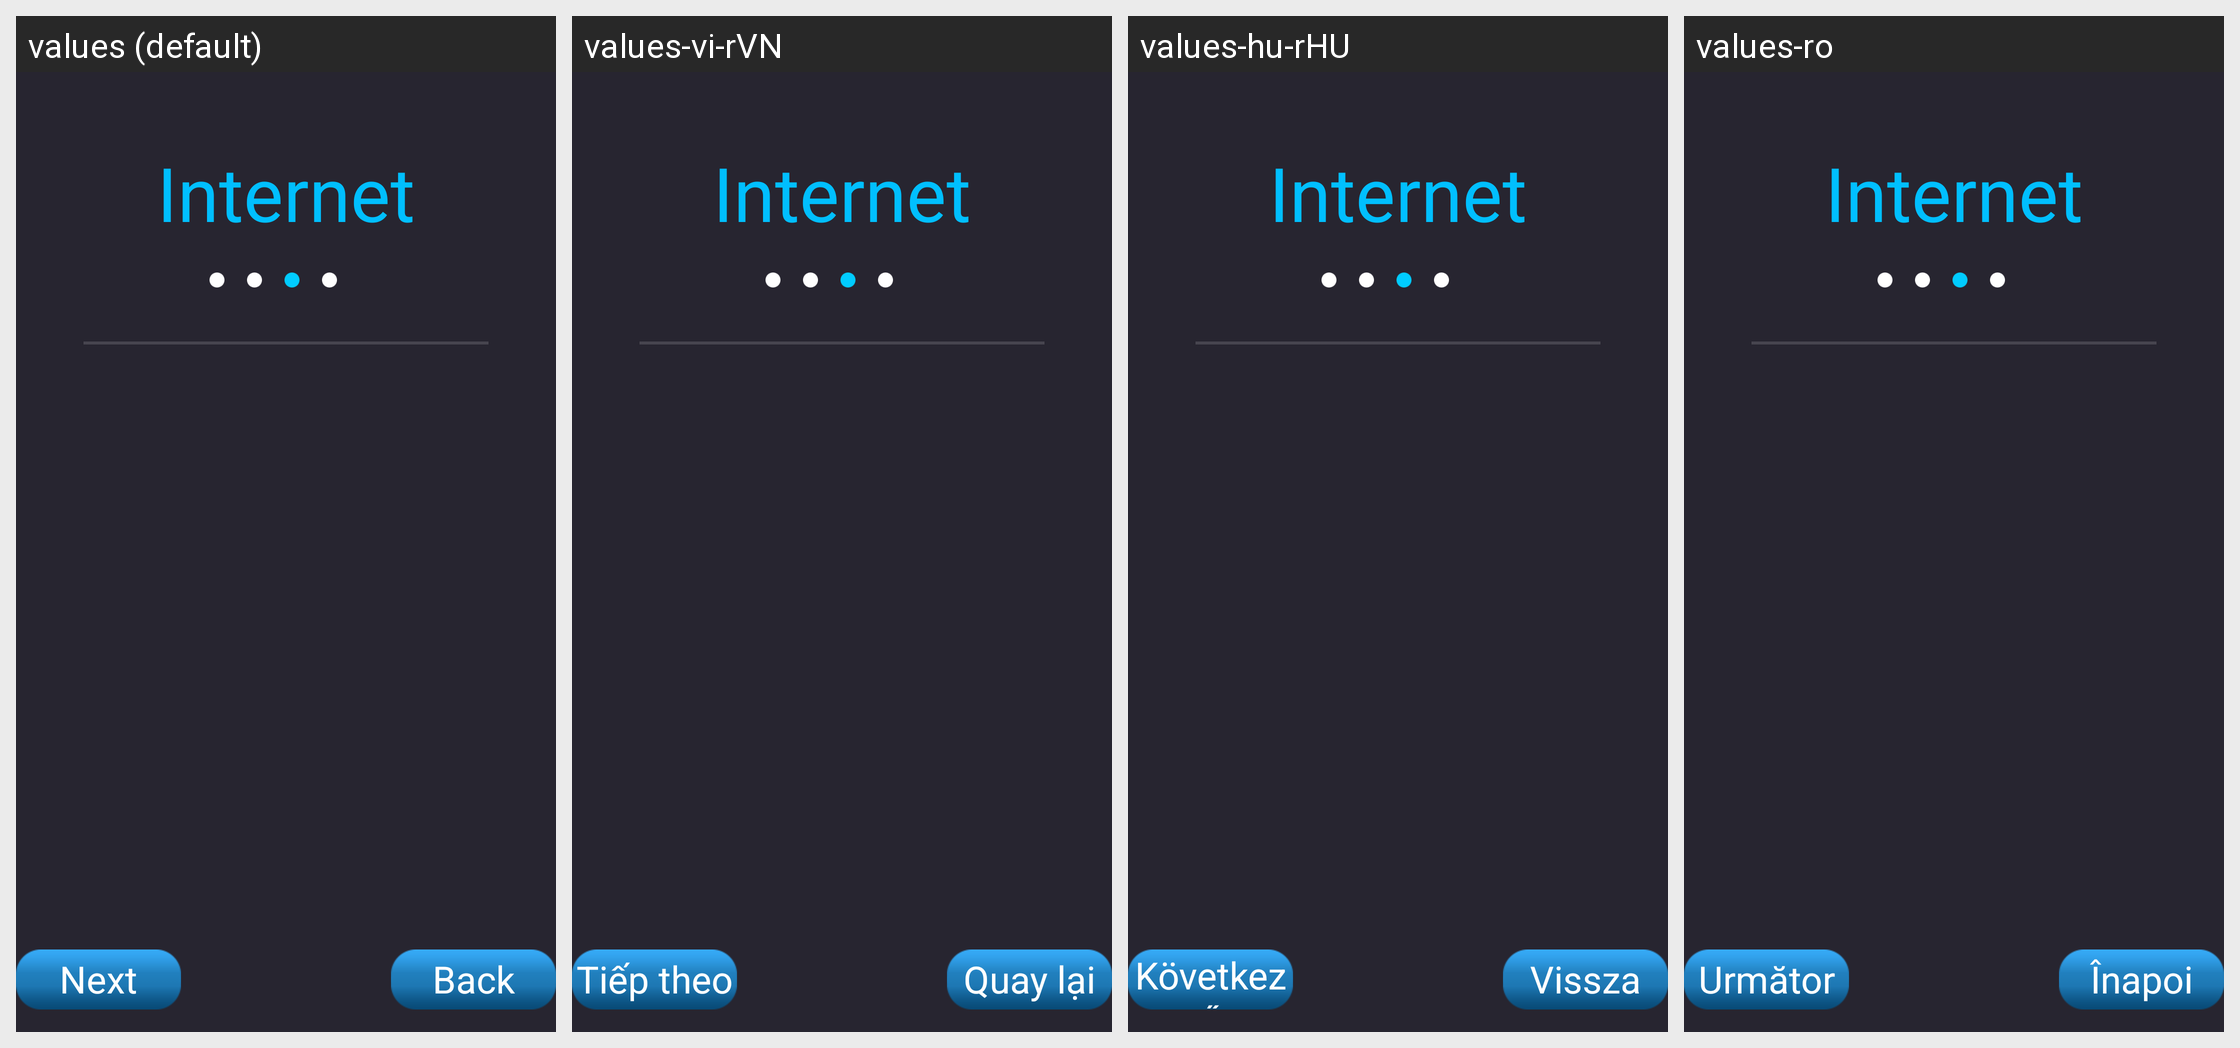

For this localized Android screen grid, give each drawn string resource with its value in every locale shown.
Android screen res/layout/page_wire_result.xml rendered under 4 locales, left to right: values (default), values-vi-rVN, values-hu-rHU, values-ro. Device: Nexus 5 (rendered at 1080×1920; each locale shown at half size, 540×960, under a caption strip naming it); theme AppTheme.
Other locales in the repository, not shown: values-ar, values-cs, values-da, values-de, values-el, values-es, values-fa, values-fi, values-fr, values-it, values-ja, values-ko, values-nb, values-nl, values-pl, values-pt-rBR, values-ru, values-sv, values-th-rTH, values-tr, values-zh-rCN, values-zh-rTW.
Strings drawn on this screen, with the default value and each locale's value (text and hints the layout hard-codes, and strings that could not be matched under every locale, appear in the picture but are not listed):

Internet_title
  values: Internet
  values-vi-rVN: Internet
  values-hu-rHU: Internet
  values-ro: Internet

back
  values: Back
  values-vi-rVN: Quay lại
  values-hu-rHU: Vissza
  values-ro: Înapoi

next
  values: Next
  values-vi-rVN: Tiếp theo
  values-hu-rHU: Következő
  values-ro: Următor
